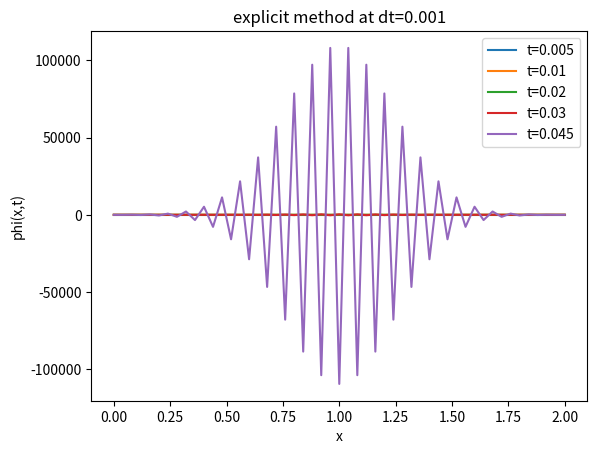

This chart was generated by the following Python code:
import numpy as np
import matplotlib.pyplot as plt
h=0.04
k=0.001
x=np.arange(0,2+h,h)
t=np.arange(0,0.045+k,k)
boundary_conditions=[0,0]
n=len(x)
m=len(t)
T=np.zeros((n,m))
T[0,:]=boundary_conditions[0]
T[-1,:]=boundary_conditions[1]
#initial conditions
for i in range(n):
    if 0 <= x[i] <= 1:
        T[i] = x[i]
    else:
        T[i] = -x[i] + 2
print(T)
factor=k/h**2
#explicit method
for j in range(1,m):
    for i in range(1,n-1):
        # print(i,j)
        T[i,j]=factor*T[i-1,j-1]+(1-2*factor)*T[i,j-1]+factor*T[i+1,j-1]
# print(T)
matrix1=[]

matrix1.append(T[:,int(0.005/k)])
matrix1.append(T[:,int(0.01/k)])
matrix1.append(T[:,int(0.02/k)])
matrix1.append(T[:,int(0.03/k)])
matrix1.append(T[:,int(0.045/k)])
labels=[0.005,0.01,0.02,0.03,0.045]
print(matrix1)

for i in range(5):
    plt.plot(x,matrix1[i])
    
plt.xlabel('x')
plt.ylabel('phi(x,t)')
plt.legend([f't={value}'for value in labels])
plt.title("explicit method at dt=0.001")
plt.savefig("explicit_method_0.001.png")
plt.show()


    